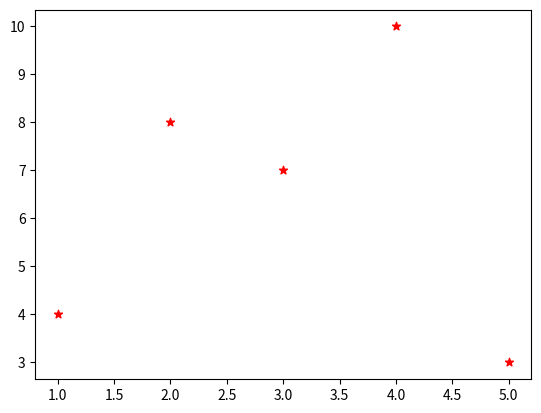

Here is the Python script that generated this plot:
import matplotlib.pyplot as p

x= [4,3,2,1,5]
y= [10,7,8,4,3]

#p.plot(x,y, 'p-.')
p.scatter(x,y,marker='*',color='red')
p.show()
